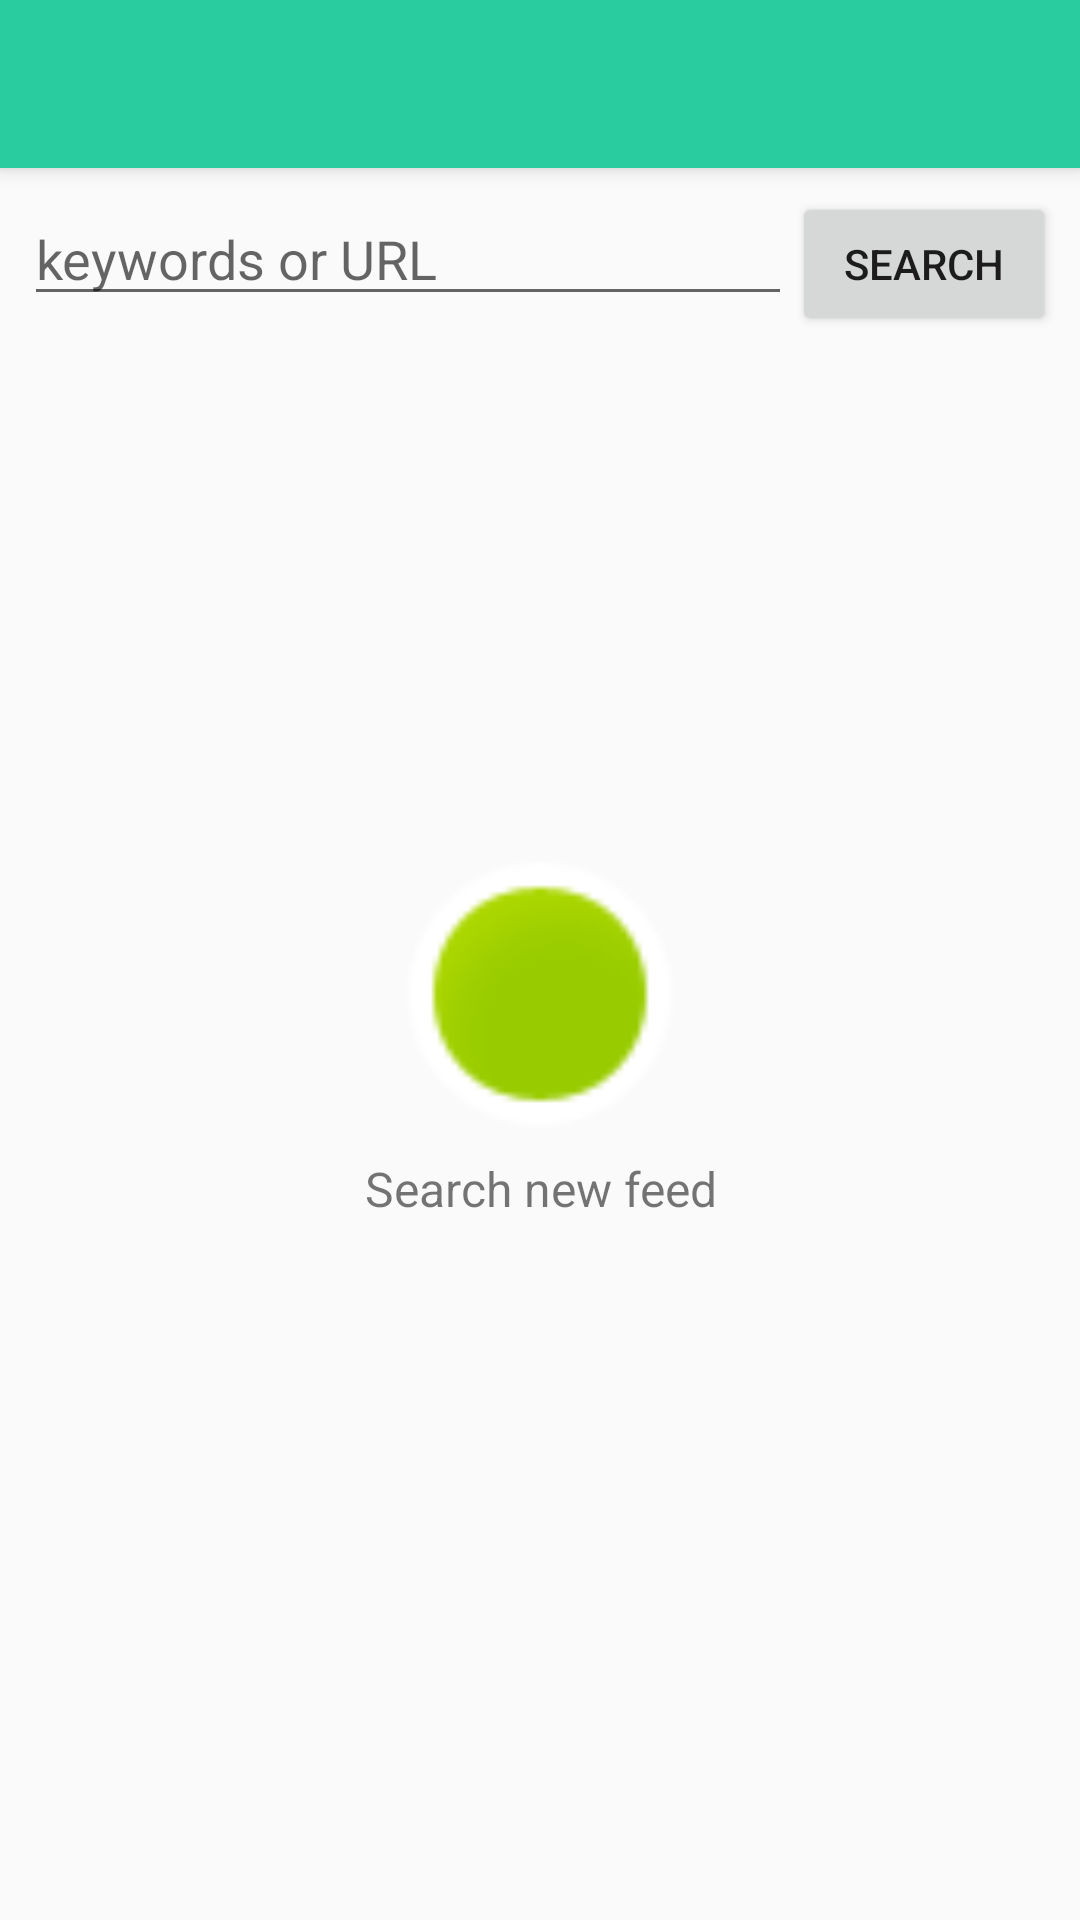

Here is an Android app screen rendered from its layout file. Give the layout XML and the strings, colors and styles it references.
<!-- AndroidManifest.xml: application theme AppTheme.NoActionBar -->
<!-- res/layout/fragment_new_feed_search.xml -->
<?xml version="1.0" encoding="utf-8"?>
<android.support.design.widget.CoordinatorLayout xmlns:android="http://schemas.android.com/apk/res/android"
    xmlns:app="http://schemas.android.com/apk/res-auto"
    xmlns:tools="http://schemas.android.com/tools"
    android:id="@+id/coordinator_top"
    android:layout_width="match_parent"
    android:layout_height="match_parent"
    android:fitsSystemWindows="true">

    <android.support.design.widget.AppBarLayout
        android:id="@+id/app_bar"
        android:layout_width="match_parent"
        android:layout_height="wrap_content"
        android:theme="@style/AppTheme.AppBarOverlay">

        <android.support.v7.widget.Toolbar
            android:id="@+id/toolbar"
            android:layout_width="match_parent"
            android:layout_height="?attr/actionBarSize"
            app:popupTheme="@style/AppTheme.PopupOverlay" />
    </android.support.design.widget.AppBarLayout>

    <android.support.constraint.ConstraintLayout
        android:id="@+id/constraintLayout_container"
        android:layout_width="match_parent"
        android:layout_height="match_parent"
        app:layout_behavior="@string/appbar_scrolling_view_behavior">

        <LinearLayout
            android:id="@+id/linearLayout_search"
            android:layout_width="0dp"
            android:layout_height="wrap_content"
            android:layout_marginEnd="8dp"
            android:layout_marginStart="8dp"
            android:layout_marginTop="8dp"
            android:orientation="horizontal"
            app:layout_constraintEnd_toEndOf="parent"
            app:layout_constraintStart_toStartOf="parent"
            app:layout_constraintTop_toTopOf="parent">

            <EditText
                android:id="@+id/editText_search_feed"
                android:layout_width="0dp"
                android:layout_height="wrap_content"
                android:layout_weight="1"
                android:hint="keywords or URL" />

            <Button
                android:id="@+id/button_search_feed"
                android:layout_width="wrap_content"
                android:layout_height="wrap_content"
                android:text="Search" />
        </LinearLayout>

        <android.support.v7.widget.RecyclerView
            android:id="@+id/recyclerView_feeds"
            android:layout_width="0dp"
            android:layout_height="0dp"
            android:layout_marginBottom="8dp"
            android:layout_marginEnd="8dp"
            android:layout_marginStart="8dp"
            android:layout_marginTop="8dp"
            app:layout_constraintBottom_toBottomOf="parent"
            app:layout_constraintEnd_toEndOf="parent"
            app:layout_constraintStart_toStartOf="parent"
            app:layout_constraintTop_toBottomOf="@+id/linearLayout_search" />



        <LinearLayout
            android:id="@+id/linearlayout_feed_search_add_new_feed"
            android:layout_width="wrap_content"
            android:layout_height="wrap_content"
            android:layout_gravity="center"
            android:gravity="center"
            android:orientation="vertical"
            android:visibility="visible"
            app:layout_constraintBottom_toBottomOf="parent"
            app:layout_constraintEnd_toEndOf="parent"
            app:layout_constraintStart_toStartOf="parent"
            app:layout_constraintTop_toTopOf="parent">

            <ImageView
                android:id="@+id/image_feed_search_add_new_feed"
                android:layout_width="100dp"
                android:layout_height="100dp"
                android:src="@android:drawable/presence_online"
                android:visibility="visible" />

            <TextView
                android:id="@+id/textView_feed_search_add_new_feed"
                android:layout_width="wrap_content"
                android:layout_height="wrap_content"
                android:gravity="center"
                android:paddingBottom="8dp"
                android:paddingTop="4dp"
                android:text="@string/feed_search_add_new_feed"
                android:textSize="16sp" />

        </LinearLayout>

        <LinearLayout
            android:id="@+id/linearlayout_feed_search_nothing_found"
            android:layout_width="wrap_content"
            android:layout_height="wrap_content"
            android:layout_gravity="center"
            android:gravity="center"
            android:orientation="vertical"
            android:visibility="gone"
            app:layout_constraintBottom_toBottomOf="parent"
            app:layout_constraintEnd_toEndOf="parent"
            app:layout_constraintStart_toStartOf="parent"
            app:layout_constraintTop_toTopOf="parent">

            <ImageView
                android:id="@+id/image_feed_search_nothing_found"
                android:layout_width="100dp"
                android:layout_height="100dp"
                android:src="@android:drawable/presence_busy"
                android:visibility="visible" />

            <TextView
                android:id="@+id/textView_feed_search_nothing_found"
                android:layout_width="wrap_content"
                android:layout_height="wrap_content"
                android:gravity="center"
                android:paddingBottom="8dp"
                android:paddingTop="4dp"
                android:text="@string/feed_search_nothing_found"
                android:textSize="16sp" />

        </LinearLayout>

        <include
            android:id="@+id/loading_layout"
            layout="@layout/view_loading_dialog"
            android:layout_width="match_parent"
            android:layout_height="match_parent"
            android:visibility="gone"
            app:layout_constraintBottom_toBottomOf="parent"
            app:layout_constraintEnd_toEndOf="parent"
            app:layout_constraintStart_toStartOf="parent"
            app:layout_constraintTop_toTopOf="parent" />
    </android.support.constraint.ConstraintLayout>


    
        
        
        
        
        



        
            
            
            
            
           

            
                
                
                
                
                
            
                
                
                
                
        

        
            
            
            
          

        
            
            
            
            
            
    








    <ProgressBar
        android:id="@+id/loadProgressBar"
        style="?android:attr/progressBarStyle"
        android:layout_width="wrap_content"
        android:layout_height="wrap_content"
        android:layout_gravity="center"
        android:visibility="gone" />

</android.support.design.widget.CoordinatorLayout>
<!-- res/layout/view_loading_dialog.xml (included above) -->
<?xml version="1.0" encoding="utf-8"?>
<FrameLayout
    xmlns:android="http://schemas.android.com/apk/res/android"
    xmlns:app="http://schemas.android.com/apk/res-auto"
    xmlns:tools="http://schemas.android.com/tools"
    android:layout_width="match_parent"
    android:layout_height="match_parent"
    android:background="@android:drawable/screen_background_dark_transparent">

    <android.support.v7.widget.CardView
        android:layout_width="match_parent"
        android:layout_height="wrap_content"
        android:layout_gravity="center"
        android:layout_margin="16dp"
        app:cardCornerRadius="8dp"
        app:cardElevation="6dp"
        app:cardUseCompatPadding="true">

        <android.support.constraint.ConstraintLayout
            android:layout_width="match_parent"
            android:layout_height="match_parent"
            android:padding="8dp">

            <TextView
                android:id="@+id/textView_loading_message"
                android:layout_width="wrap_content"
                android:layout_height="wrap_content"
                android:layout_marginBottom="8dp"
                android:layout_marginStart="16dp"
                android:layout_marginTop="8dp"
                tools:text="Loading"
                app:layout_constraintBottom_toBottomOf="parent"
                app:layout_constraintStart_toEndOf="@+id/progressBar"
                app:layout_constraintTop_toTopOf="parent"
                app:layout_constraintVertical_bias="0.511" />

            <ProgressBar
                android:id="@+id/progressBar"
                android:layout_width="48dp"
                android:layout_height="48dp"
                android:layout_gravity="center"
                android:layout_marginBottom="8dp"
                android:layout_marginStart="8dp"
                android:layout_marginTop="8dp"
                app:layout_constraintBottom_toBottomOf="parent"
                app:layout_constraintStart_toStartOf="parent"
                app:layout_constraintTop_toTopOf="parent" />

        </android.support.constraint.ConstraintLayout>

    </android.support.v7.widget.CardView>


</FrameLayout>
<!-- resources referenced by this layout -->
<resources>
  <string name="feed_search_add_new_feed">Search new feed</string>
  <string name="feed_search_nothing_found">Nothing found</string>
  <style name="AppTheme.AppBarOverlay" parent="ThemeOverlay.AppCompat.Dark.ActionBar" />
  <style name="AppTheme.PopupOverlay" parent="ThemeOverlay.AppCompat.Light" />
  <style name="AppTheme.NoActionBar">
          <item name="windowActionBar">false</item>
          <item name="windowNoTitle">true</item>
      </style>
</resources>
